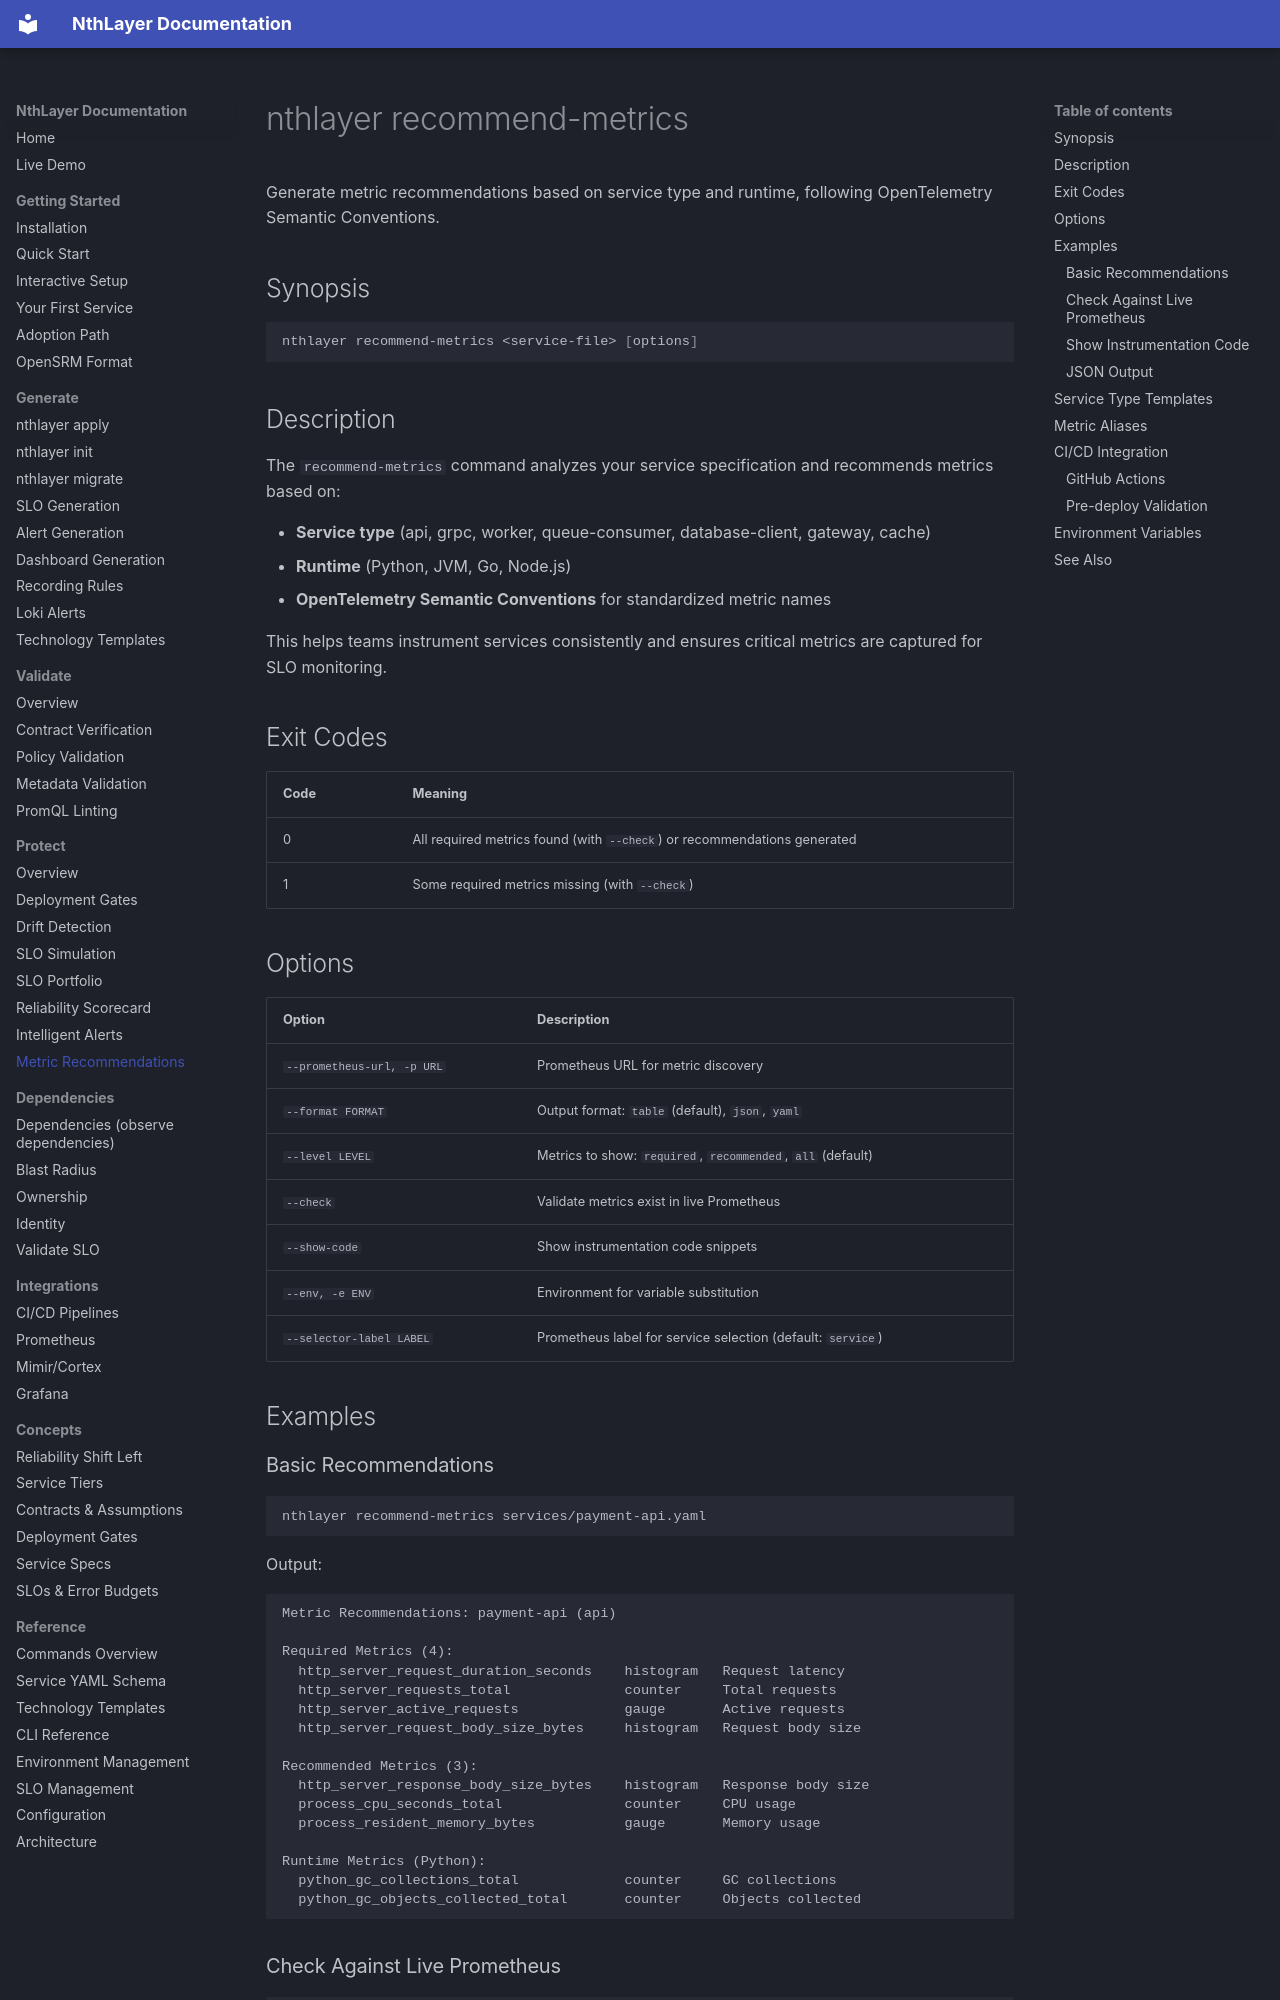

repository: rsionnach/nthlayer-generate · page: commands/recommend-metrics/index.html · generator: mkdocs

# nthlayer recommend-metrics

Generate metric recommendations based on service type and runtime, following OpenTelemetry Semantic Conventions.

## Synopsis

```bash
nthlayer recommend-metrics <service-file> [options]
```

## Description

The `recommend-metrics` command analyzes your service specification and recommends metrics based on:

- **Service type** (api, grpc, worker, queue-consumer, database-client, gateway, cache)
- **Runtime** (Python, JVM, Go, Node.js)
- **OpenTelemetry Semantic Conventions** for standardized metric names

This helps teams instrument services consistently and ensures critical metrics are captured for SLO monitoring.

## Exit Codes

| Code | Meaning |
|------|---------|
| 0 | All required metrics found (with `--check`) or recommendations generated |
| 1 | Some required metrics missing (with `--check`) |

## Options

| Option | Description |
|--------|-------------|
| `--prometheus-url, -p URL` | Prometheus URL for metric discovery |
| `--format FORMAT` | Output format: `table` (default), `json`, `yaml` |
| `--level LEVEL` | Metrics to show: `required`, `recommended`, `all` (default) |
| `--check` | Validate metrics exist in live Prometheus |
| `--show-code` | Show instrumentation code snippets |
| `--env, -e ENV` | Environment for variable substitution |
| `--selector-label LABEL` | Prometheus label for service selection (default: `service`) |

## Examples
